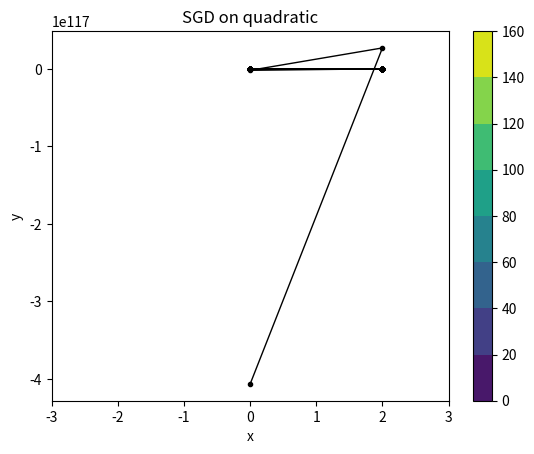

Write Python code to recreate this figure.
# optimization.py

import argparse
import numpy as np
import scipy.special
import matplotlib.pyplot as plt

### 
# Best fixed step size for this quadratic objective: 0.1.
# It stays below the stability bound 2 / lambda_max(H) = 2 / 16 = 0.125,
# while still converging to within 0.1 of the optimum quickly.
OPTIMAL_STEP_SIZE = 0.1
###

def _parse_args():
    """
    Command-line arguments to the system.
    :return: the parsed args bundle
    """
    parser = argparse.ArgumentParser(description='optimization.py')
    parser.add_argument('--func', type=str, default='QUAD', help='function to optimize (QUAD or NN)')
    parser.add_argument('--lr', type=float, default=1., help='learning rate')
    parser.add_argument('--weight_decay', type=float, default=0., help='weight decay')
    parser.add_argument('--epochs', type=int, default=100, help='number of epochs')
    args = parser.parse_args()
    return args


def quadratic(x1, x2):
    """
    Quadratic function of two variables
    :param x1: first coordinate
    :param x2: second coordinate
    :return:
    """
    return (x1 - 1) ** 2 + 8 * (x2 - 1) ** 2


def quadratic_grad(x1, x2):
    """
    Differentiating the quadratic function f(x1, x2) = (x1 - 1)^2 + 8 * (x2 - 1)^2 with respect to x1 and x2 gives us the gradient:
    return: a one-dimensional numpy array containing two elements representing the gradient
    """
    return np.array([2.0 * (x1 - 1.0), 16.0 * (x2 - 1.0)], dtype=float)

def sgd_test_quadratic(args):
    xlist = np.linspace(-3.0, 3.0, 100)
    ylist = np.linspace(-3.0, 3.0, 100)
    X, Y = np.meshgrid(xlist, ylist)
    Z = quadratic(X, Y)
    plt.figure()

    # Track the points visited here
    points_history = []
    curr_point = np.array([0., 0.])
    # prev_grad = None
    for iter in range(0, args.epochs):
        grad = quadratic_grad(curr_point[0], curr_point[1])
        if len(grad) != 2:
            raise Exception("Gradient must be a two-dimensional array (vector containing [df/dx1, df/dx2])")
        next_point = curr_point - args.lr * grad
        points_history.append(curr_point)
        distance_to_optimum = np.linalg.norm(next_point - np.array([1., 1.]))
        print("Iteration %d: distance_to_optimum=%0.6f" % (iter + 1, distance_to_optimum))
        curr_point = next_point
    points_history.append(curr_point)
    cp = plt.contourf(X, Y, Z)
    plt.colorbar(cp)
    plt.plot([p[0] for p in points_history], [p[1] for p in points_history], color='k', linestyle='-', linewidth=1, marker=".")
    plt.title('SGD on quadratic')
    plt.xlabel('x')
    plt.ylabel('y')
    plt.show()
    exit()


if __name__ == '__main__':
    args = _parse_args()
    sgd_test_quadratic(args)
